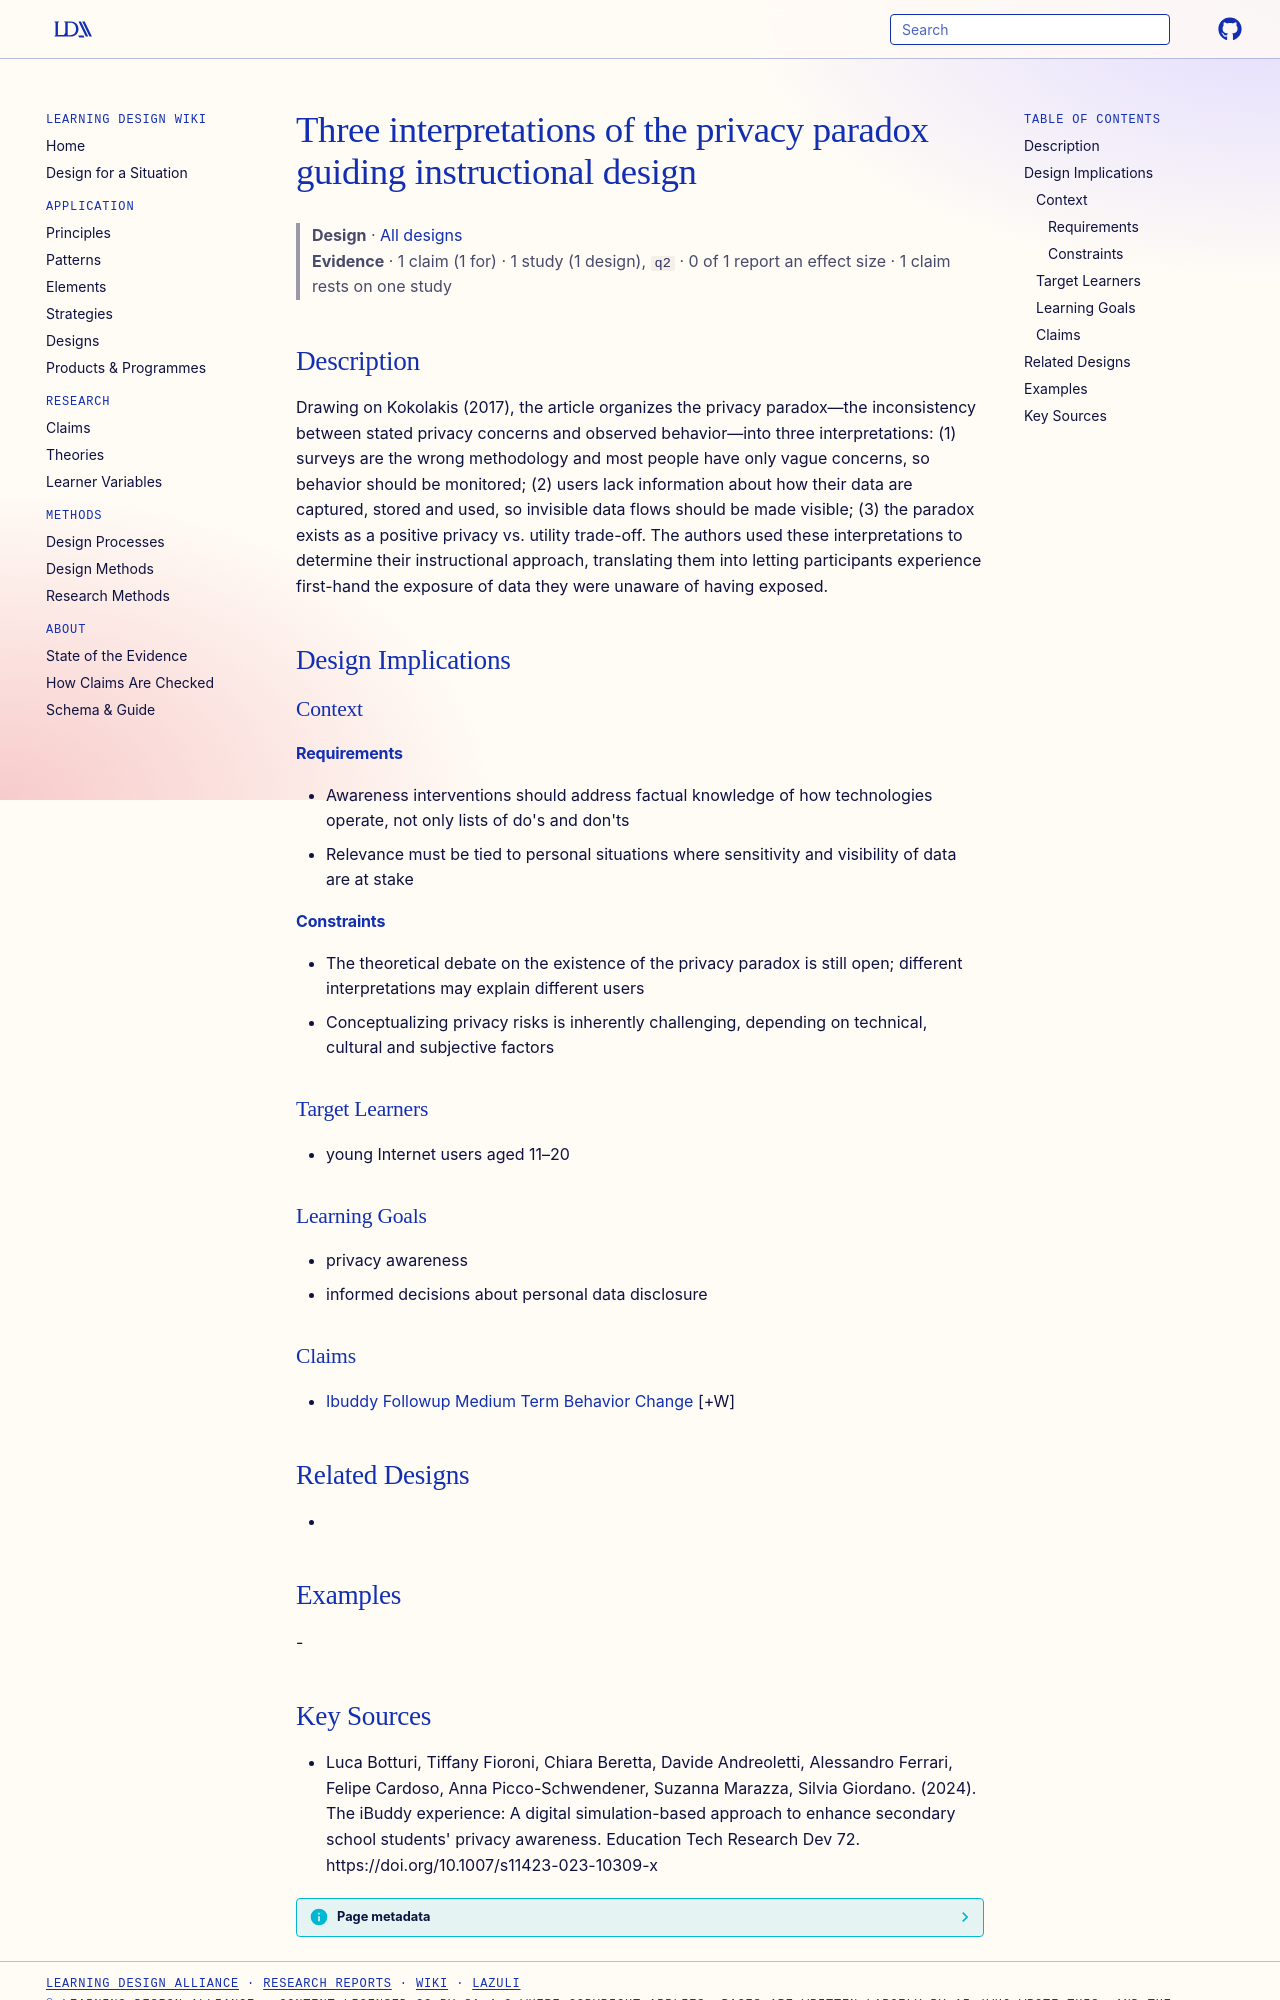

repository: Learning-Design-Alliance/learning-wiki · page: designs/privacy-paradox-three-interpretations/index.html · generator: mkdocs

---
type: design
id: privacy-paradox-three-interpretations
title: Three interpretations of the privacy paradox guiding instructional design
description: "Drawing on Kokolakis (2017), the article organizes the privacy paradox—the inconsistency between stated privacy concerns and observed behavior—into three interpretations: (1) surveys are the wrong methodology and most..."
status: review
generated:
  by: "process:settle-candidates"
  at: 2026-10-29
sources:
  - id: luca-botturi-2024
    resource: "https://doi.org/10.1007/s11423-023-10309-x"
    title: "Luca Botturi, Tiffany Fioroni, Chiara Beretta, Davide Andreoletti, Alessandro Ferrari, Felipe Cardoso, Anna Picco-Schwendener, Suzanna Marazza, Silvia Giordano. (2024). The iBuddy experience: A digital simulation-based approach to enhance secondary school students' privacy awareness. Education Tech Research Dev 72. https://doi.org/10.1007/s11423-023-10309-x"
    author: Luca Botturi, Tiffany Fioroni, Chiara Beretta, Davide Andreoletti, Alessandro Ferrari, Felipe Cardoso, Anna Picco-Schwendener, Suzanna Marazza, Silvia Giordano
---

# Three interpretations of the privacy paradox guiding instructional design

> **Design** · [All designs](index.md)
> **Evidence** · 1 claim (1 for) · 1 study (1 design), `q2` · 0 of 1 report an effect size · 1 claim rests on one study

## Description
Drawing on Kokolakis (2017), the article organizes the privacy paradox—the inconsistency between stated privacy concerns and observed behavior—into three interpretations: (1) surveys are the wrong methodology and most people have only vague concerns, so behavior should be monitored; (2) users lack information about how their data are captured, stored and used, so invisible data flows should be made visible; (3) the paradox exists as a positive privacy vs. utility trade-off. The authors used these interpretations to determine their instructional approach, translating them into letting participants experience first-hand the exposure of data they were unaware of having exposed.

## Design Implications

### Context
#### Requirements
- Awareness interventions should address factual knowledge of how technologies operate, not only lists of do's and don'ts
- Relevance must be tied to personal situations where sensitivity and visibility of data are at stake
#### Constraints
- The theoretical debate on the existence of the privacy paradox is still open; different interpretations may explain different users
- Conceptualizing privacy risks is inherently challenging, depending on technical, cultural and subjective factors

### Target Learners
- young Internet users aged 11–20

### Learning Goals
- privacy awareness
- informed decisions about personal data disclosure

### Claims
- [Ibuddy Followup Medium Term Behavior Change](../claims/ibuddy-followup-medium-term-behavior-change.md) [+W]

## Related Designs
- 

## Examples
-
